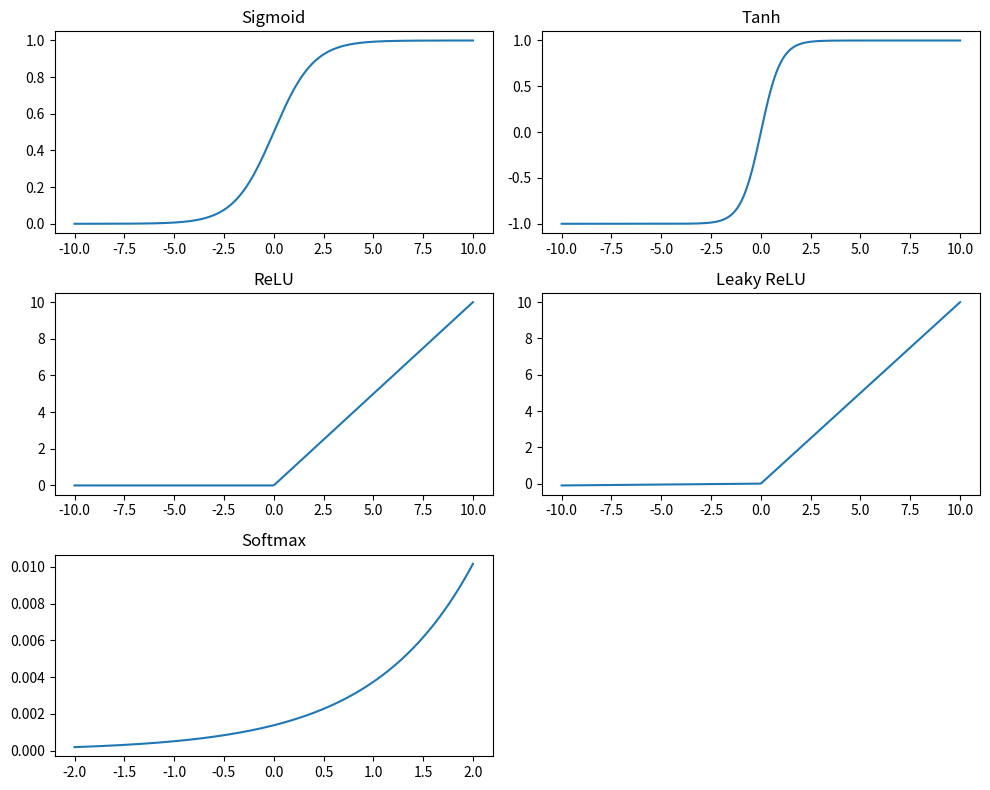

The matplotlib source for this figure:
import numpy as np
from matplotlib import pyplot as plt
def sigmoid(x):
    return 1/(1+np.exp(-x))
def tanh(x):
    return np.tanh(x)
def relu(x):
    return np.maximum(0, x)
def leaky_relu(x):
    return np.maximum(0.01*x, x)
def softmax(x):
    exp_x = np.exp(x - np.max(x))
    return exp_x / np.sum(exp_x, axis=0)
def plot_activation_functions():
    x = np.linspace(-10, 10, 400)
    x_softmax = np.linspace(-2, 2, 400)
    
    plt.figure(figsize=(10, 8))

    plt.subplot(3, 2, 1)
    plt.plot(x, sigmoid(x))
    plt.title("Sigmoid")

    plt.subplot(3, 2, 2)
    plt.plot(x, tanh(x))
    plt.title("Tanh")

    plt.subplot(3, 2, 3)
    plt.plot(x, relu(x))
    plt.title("ReLU")

    plt.subplot(3, 2, 4)
    plt.plot(x, leaky_relu(x))
    plt.title("Leaky ReLU")

    plt.subplot(3, 2, 5)
    plt.plot(x_softmax, softmax(x_softmax))
    plt.title("Softmax")

    plt.tight_layout()
    plt.show()

plot_activation_functions()
